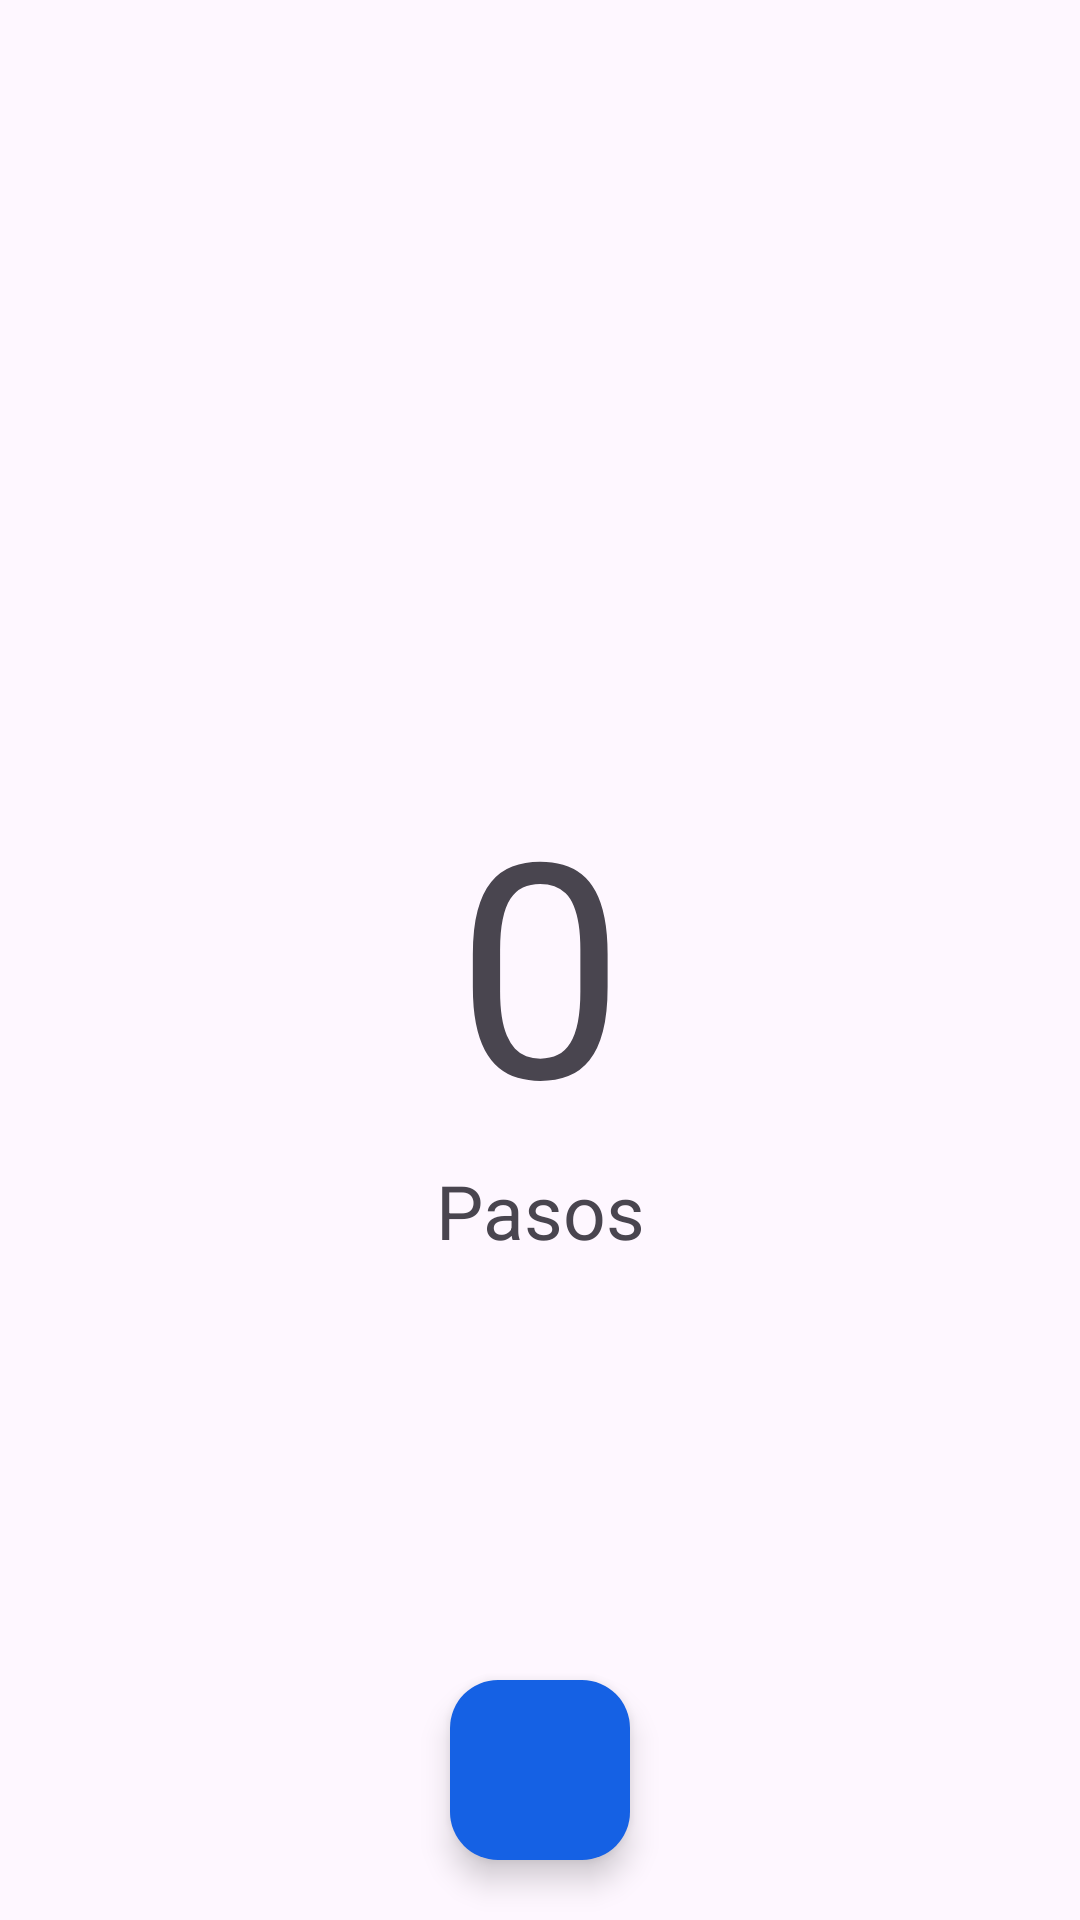

Write the Android layout XML for this screen, with the resource values it uses.
<!-- AndroidManifest.xml: application theme Theme.CibertecApp -->
<!-- res/layout/activity_step_counter.xml -->
<?xml version="1.0" encoding="utf-8"?>
<androidx.constraintlayout.widget.ConstraintLayout
    xmlns:android="http://schemas.android.com/apk/res/android"
    xmlns:app="http://schemas.android.com/apk/res-auto"
    xmlns:tools="http://schemas.android.com/tools"
    android:layout_width="match_parent"
    android:layout_height="match_parent"
    tools:context=".sensores.StepCounterActivity">

    <TextView
        android:id="@+id/textCounter"
        android:layout_width="wrap_content"
        android:layout_height="wrap_content"
        app:layout_constraintBottom_toBottomOf="parent"
        app:layout_constraintTop_toTopOf="parent"
        app:layout_constraintStart_toStartOf="parent"
        app:layout_constraintEnd_toEndOf="parent"
        android:text="0"
        android:textSize="100sp"/>

    <TextView
        android:layout_width="wrap_content"
        android:layout_height="wrap_content"
        app:layout_constraintTop_toBottomOf="@+id/textCounter"
        app:layout_constraintStart_toStartOf="parent"
        app:layout_constraintEnd_toEndOf="parent"
        android:text="Pasos"
        android:textSize="25sp"/>

    <com.google.android.material.floatingactionbutton.FloatingActionButton
        android:id="@+id/fabStart"
        android:layout_width="60dp"
        android:layout_height="60dp"
        android:src="@drawable/icon_runner_start"
        app:layout_constraintBottom_toBottomOf="parent"
        app:layout_constraintEnd_toEndOf="parent"
        app:layout_constraintStart_toStartOf="parent"
        android:layout_margin="20dp"
        android:backgroundTint="@color/blue"
        app:tint="@color/white"
        app:fabCustomSize="60dp"/>

</androidx.constraintlayout.widget.ConstraintLayout>
<!-- resources referenced by this layout -->
<resources>
  <color name="blue">#1561E4</color>
  <color name="white">#FFFFFFFF</color>
  <style name="Theme.CibertecApp" parent="Base.Theme.CibertecApp" />
  <style name="Base.Theme.CibertecApp" parent="Theme.Material3.DayNight.NoActionBar">
          
  
  
      </style>
</resources>
